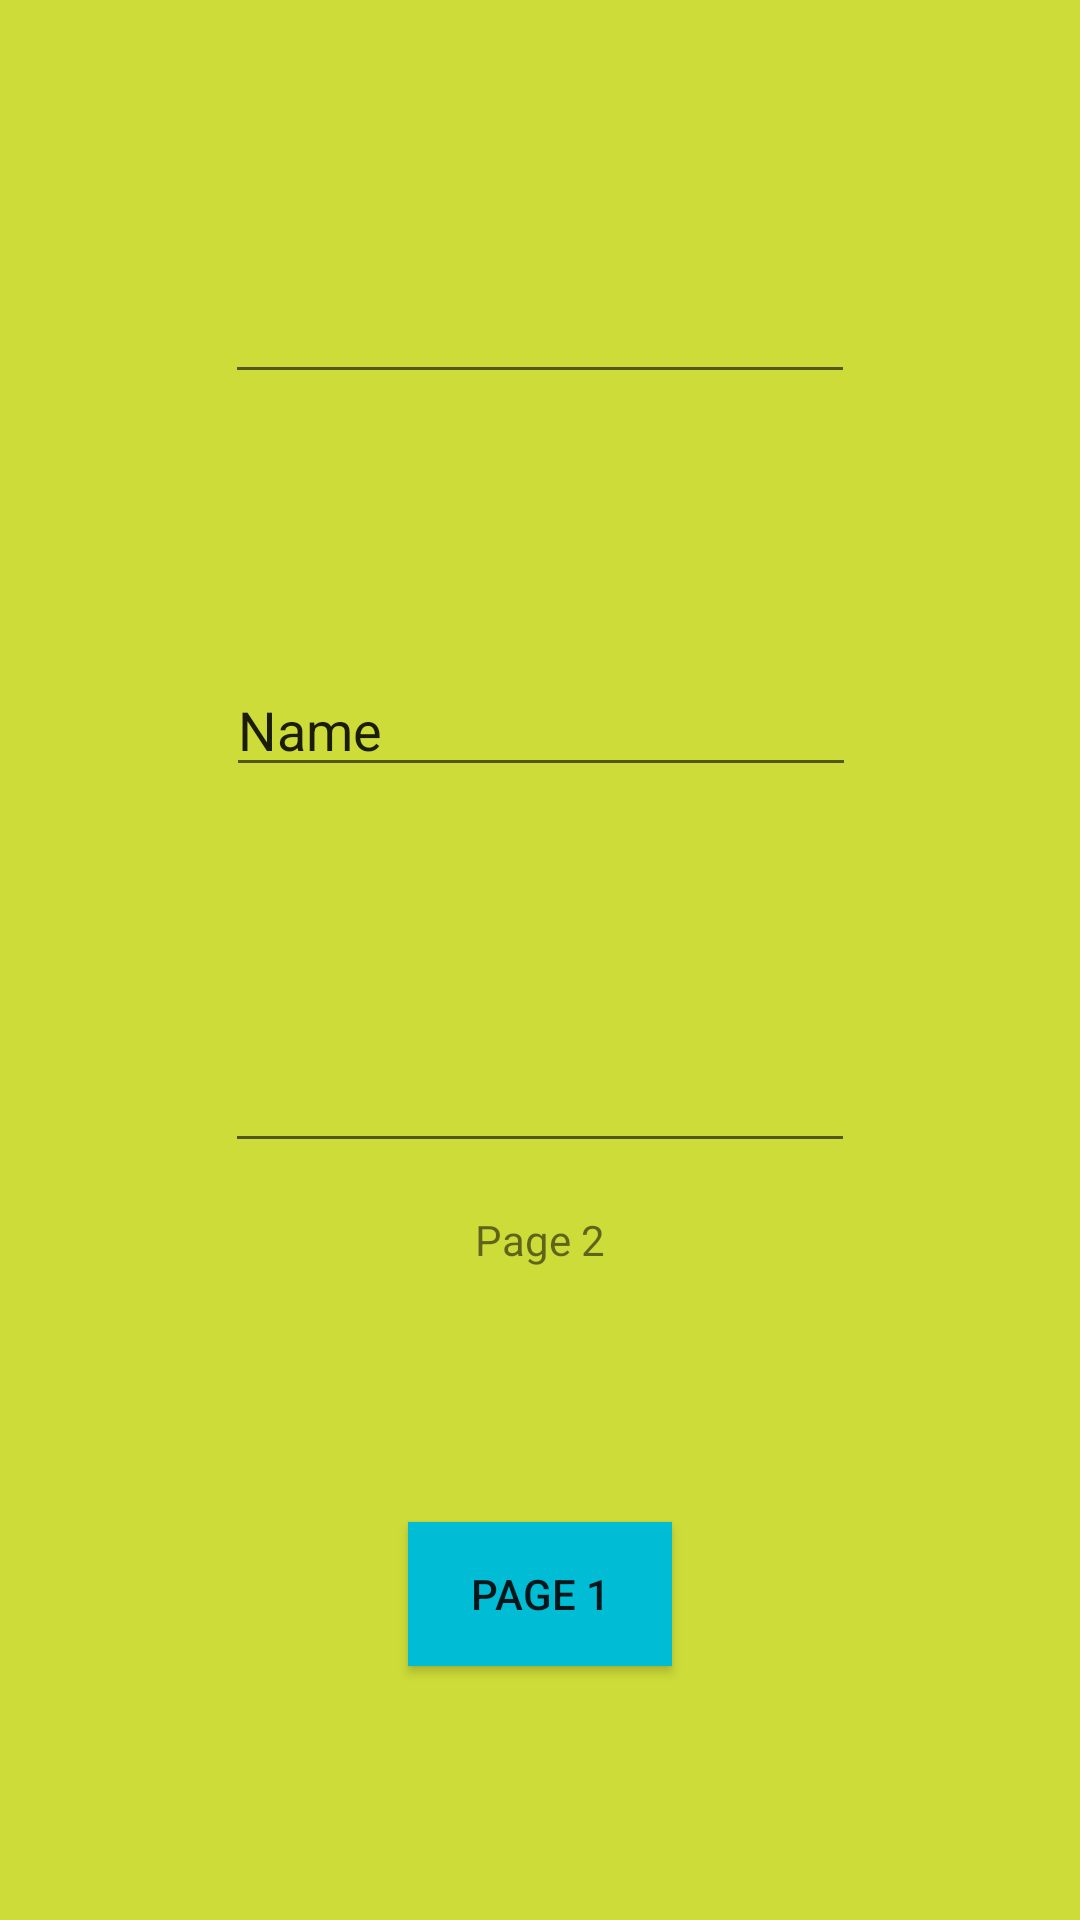

Layout XML and referenced resources for this Android screen:
<!-- AndroidManifest.xml: application theme Theme.SomesortOfWorkForDigital -->
<!-- res/layout/activity_main2.xml -->
<?xml version="1.0" encoding="utf-8"?>
<androidx.constraintlayout.widget.ConstraintLayout xmlns:android="http://schemas.android.com/apk/res/android"
    xmlns:app="http://schemas.android.com/apk/res-auto"
    xmlns:tools="http://schemas.android.com/tools"
    android:layout_width="match_parent"
    android:layout_height="match_parent"
    android:background="#CDDC39"
    tools:context=".MainActivity$Main2">

    <TextView
        android:id="@+id/textViewAnswer"
        android:layout_width="wrap_content"
        android:layout_height="wrap_content"
        android:text="Page 2"
        app:layout_constraintBottom_toBottomOf="parent"
        app:layout_constraintEnd_toEndOf="parent"
        app:layout_constraintStart_toStartOf="parent"
        app:layout_constraintTop_toTopOf="parent"
        app:layout_constraintVertical_bias="0.65" />

    <Button
        android:id="@+id/button2"
        android:layout_width="wrap_content"
        android:layout_height="wrap_content"
        android:background="#00BCD4"
        android:backgroundTint="#00BCD4"
        android:onClick="onClick"
        android:text="Page 1"
        app:layout_constraintBottom_toBottomOf="parent"
        app:layout_constraintEnd_toEndOf="parent"
        app:layout_constraintStart_toStartOf="parent"
        app:layout_constraintTop_toBottomOf="@+id/textViewAnswer" />

    <EditText
        android:id="@+id/editTextNum1"
        android:layout_width="wrap_content"
        android:layout_height="wrap_content"
        android:ems="10"
        android:inputType="textPersonName"
        app:layout_constraintBottom_toTopOf="@+id/editTextOper"
        app:layout_constraintEnd_toEndOf="parent"
        app:layout_constraintStart_toStartOf="parent"
        app:layout_constraintTop_toTopOf="parent" />

    <EditText
        android:id="@+id/editTextNum2"
        android:layout_width="wrap_content"
        android:layout_height="wrap_content"
        android:layout_marginBottom="16dp"
        android:ems="10"
        android:inputType="textPersonName"
        app:layout_constraintBottom_toTopOf="@+id/textViewAnswer"
        app:layout_constraintEnd_toEndOf="parent"
        app:layout_constraintStart_toStartOf="parent" />

    <EditText
        android:id="@+id/editTextOper"
        android:layout_width="wrap_content"
        android:layout_height="wrap_content"
        android:layout_marginBottom="84dp"
        android:ems="10"
        android:inputType="textPersonName"
        android:text="Name"
        app:layout_constraintBottom_toTopOf="@+id/editTextNum2"
        app:layout_constraintEnd_toEndOf="parent"
        app:layout_constraintHorizontal_bias="0.502"
        app:layout_constraintStart_toStartOf="parent" />

</androidx.constraintlayout.widget.ConstraintLayout>
<!-- resources referenced by this layout -->
<resources>
  <style name="Theme.SomesortOfWorkForDigital" parent="Theme.MaterialComponents.DayNight.DarkActionBar">
          
          <item name="colorPrimary">@color/purple_500</item>
          <item name="colorPrimaryVariant">@color/purple_700</item>
          <item name="colorOnPrimary">@color/white</item>
          
          <item name="colorSecondary">@color/teal_200</item>
          <item name="colorSecondaryVariant">@color/teal_700</item>
          <item name="colorOnSecondary">@color/black</item>
          
          <item name="android:statusBarColor" tools:targetApi="l">?attr/colorPrimaryVariant</item>
          
      </style>
  <!-- not gathered from this repository: default colours our renderer supplied (Android Studio template values) -->
  <color name="purple_500">#FF6200EE</color>
  <color name="purple_700">#FF3700B3</color>
  <color name="teal_200">#FF03DAC5</color>
  <color name="teal_700">#FF018786</color>
  <color name="black">#FF000000</color>
  <color name="white">#FFFFFFFF</color>
</resources>
